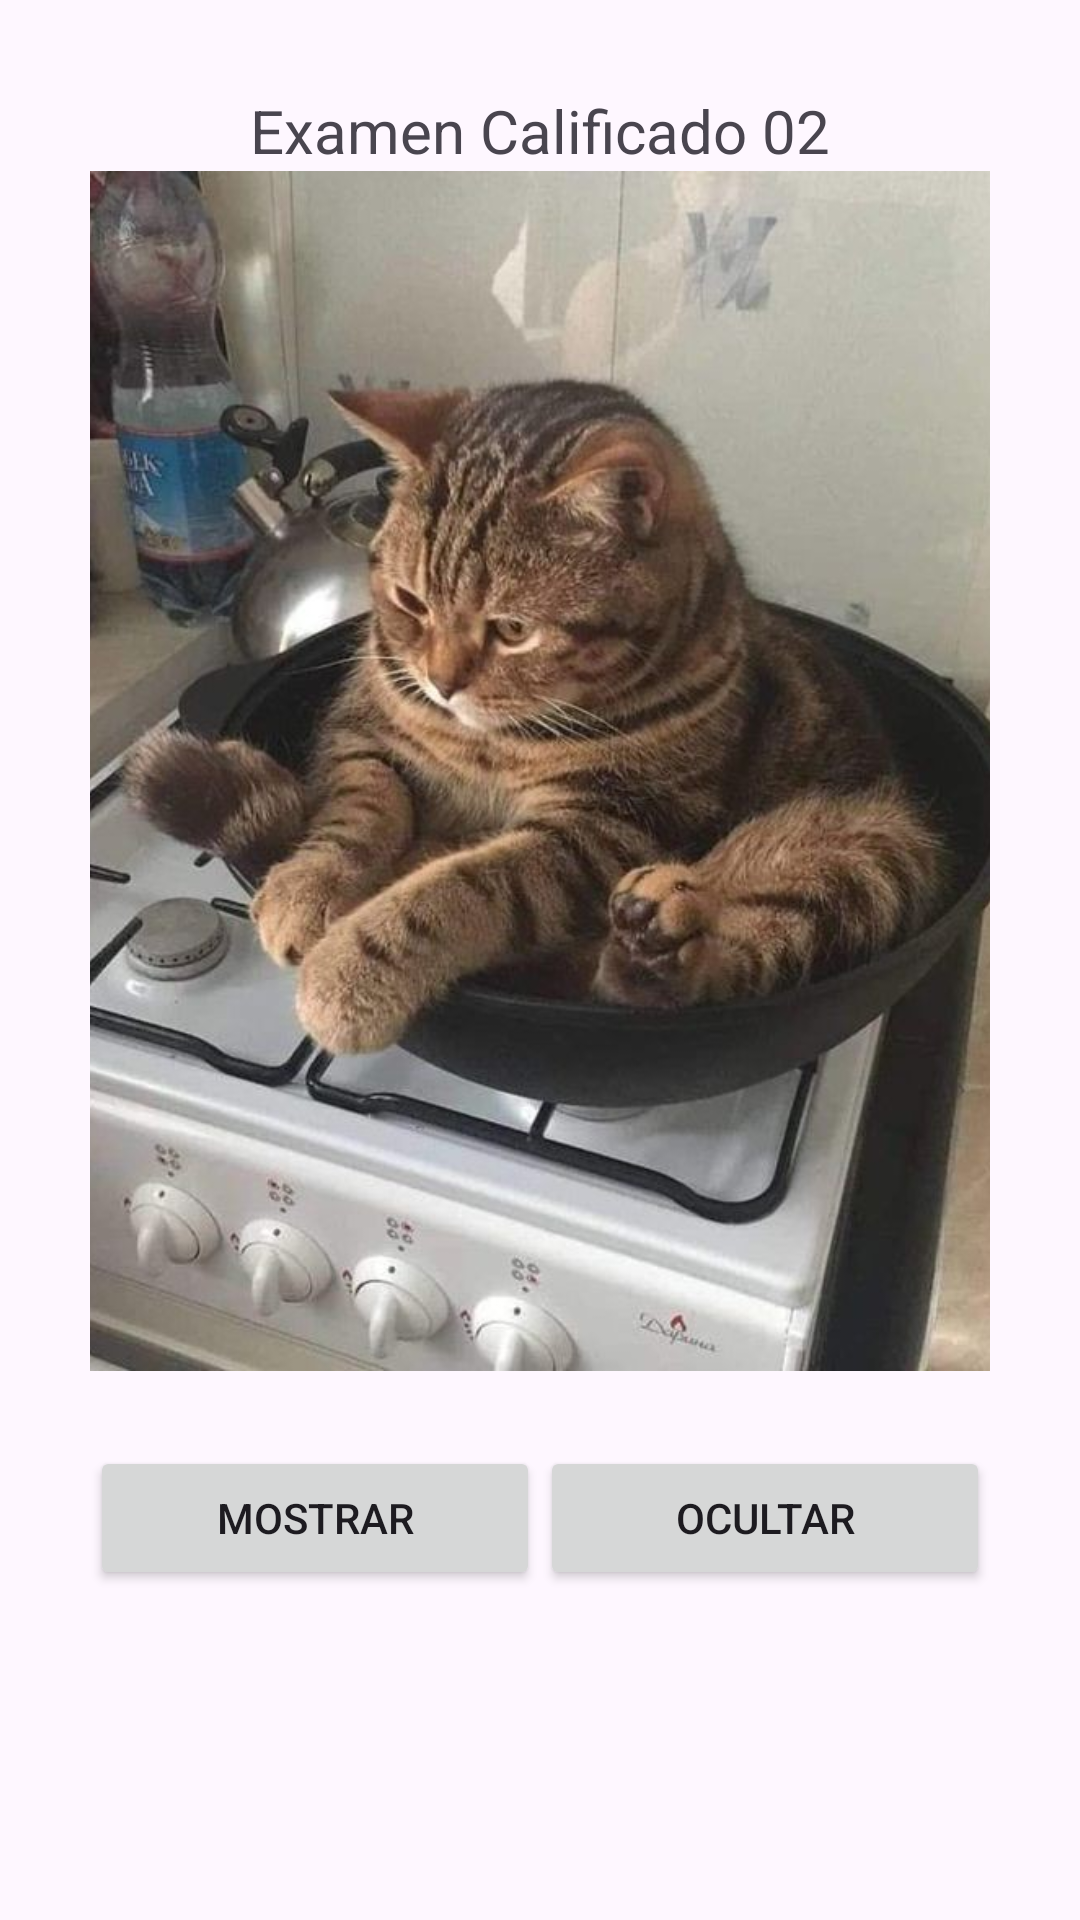

Reconstruct the res/layout file that produces this screen, plus the resources it refers to.
<!-- AndroidManifest.xml: application theme Theme.Examen02 -->
<!-- res/layout/activity_ejercicio01.xml -->
<?xml version="1.0" encoding="utf-8"?>
<androidx.constraintlayout.widget.ConstraintLayout xmlns:android="http://schemas.android.com/apk/res/android"
    xmlns:app="http://schemas.android.com/apk/res-auto"
    xmlns:tools="http://schemas.android.com/tools"
    android:id="@+id/main"
    android:layout_width="match_parent"
    android:layout_height="match_parent"
    android:padding="30dp"
    tools:context=".Ejercicio01Activity">

    <LinearLayout
        android:layout_width="match_parent"
        android:layout_height="wrap_content"
        android:orientation="vertical"
        android:gravity="center">

        <TextView
            android:layout_width="wrap_content"
            android:layout_height="wrap_content"
            android:text="Examen Calificado 02"
            android:textSize="20sp" />

        <LinearLayout
            android:layout_width="match_parent"
            android:layout_height="wrap_content"
            android:orientation="vertical"
            android:gravity="center">
            <ImageView
                android:id="@+id/IdImagen"
                android:layout_width="400dp"
                android:layout_height="400dp"
                android:src="@drawable/imagen1" />
        </LinearLayout>

        <View
            android:layout_width="wrap_content"
            android:layout_height="25dp"/>

        <LinearLayout
            android:layout_width="match_parent"
            android:layout_height="wrap_content"
            android:orientation="horizontal"
            android:gravity="center">

            <Button
                android:id="@+id/btnMostrar"
                android:layout_width="0dp"
                android:layout_height="wrap_content"
                android:layout_weight="1"
                android:text="Mostrar"
                android:onClick="enviar" />

            <Button
                android:id="@+id/btnOcultar"
                android:layout_width="0dp"
                android:layout_height="wrap_content"
                android:layout_weight="1"
                android:text="Ocultar"
                android:onClick="enviar" />
        </LinearLayout>
    </LinearLayout>
</androidx.constraintlayout.widget.ConstraintLayout>
<!-- resources referenced by this layout -->
<resources>
  <!-- drawable imagen1: jpg bitmap (drawable, 91734 bytes) -->
  <style name="Theme.Examen02" parent="Base.Theme.Examen02" />
  <style name="Base.Theme.Examen02" parent="Theme.Material3.DayNight.NoActionBar">
          
          
      </style>
</resources>
